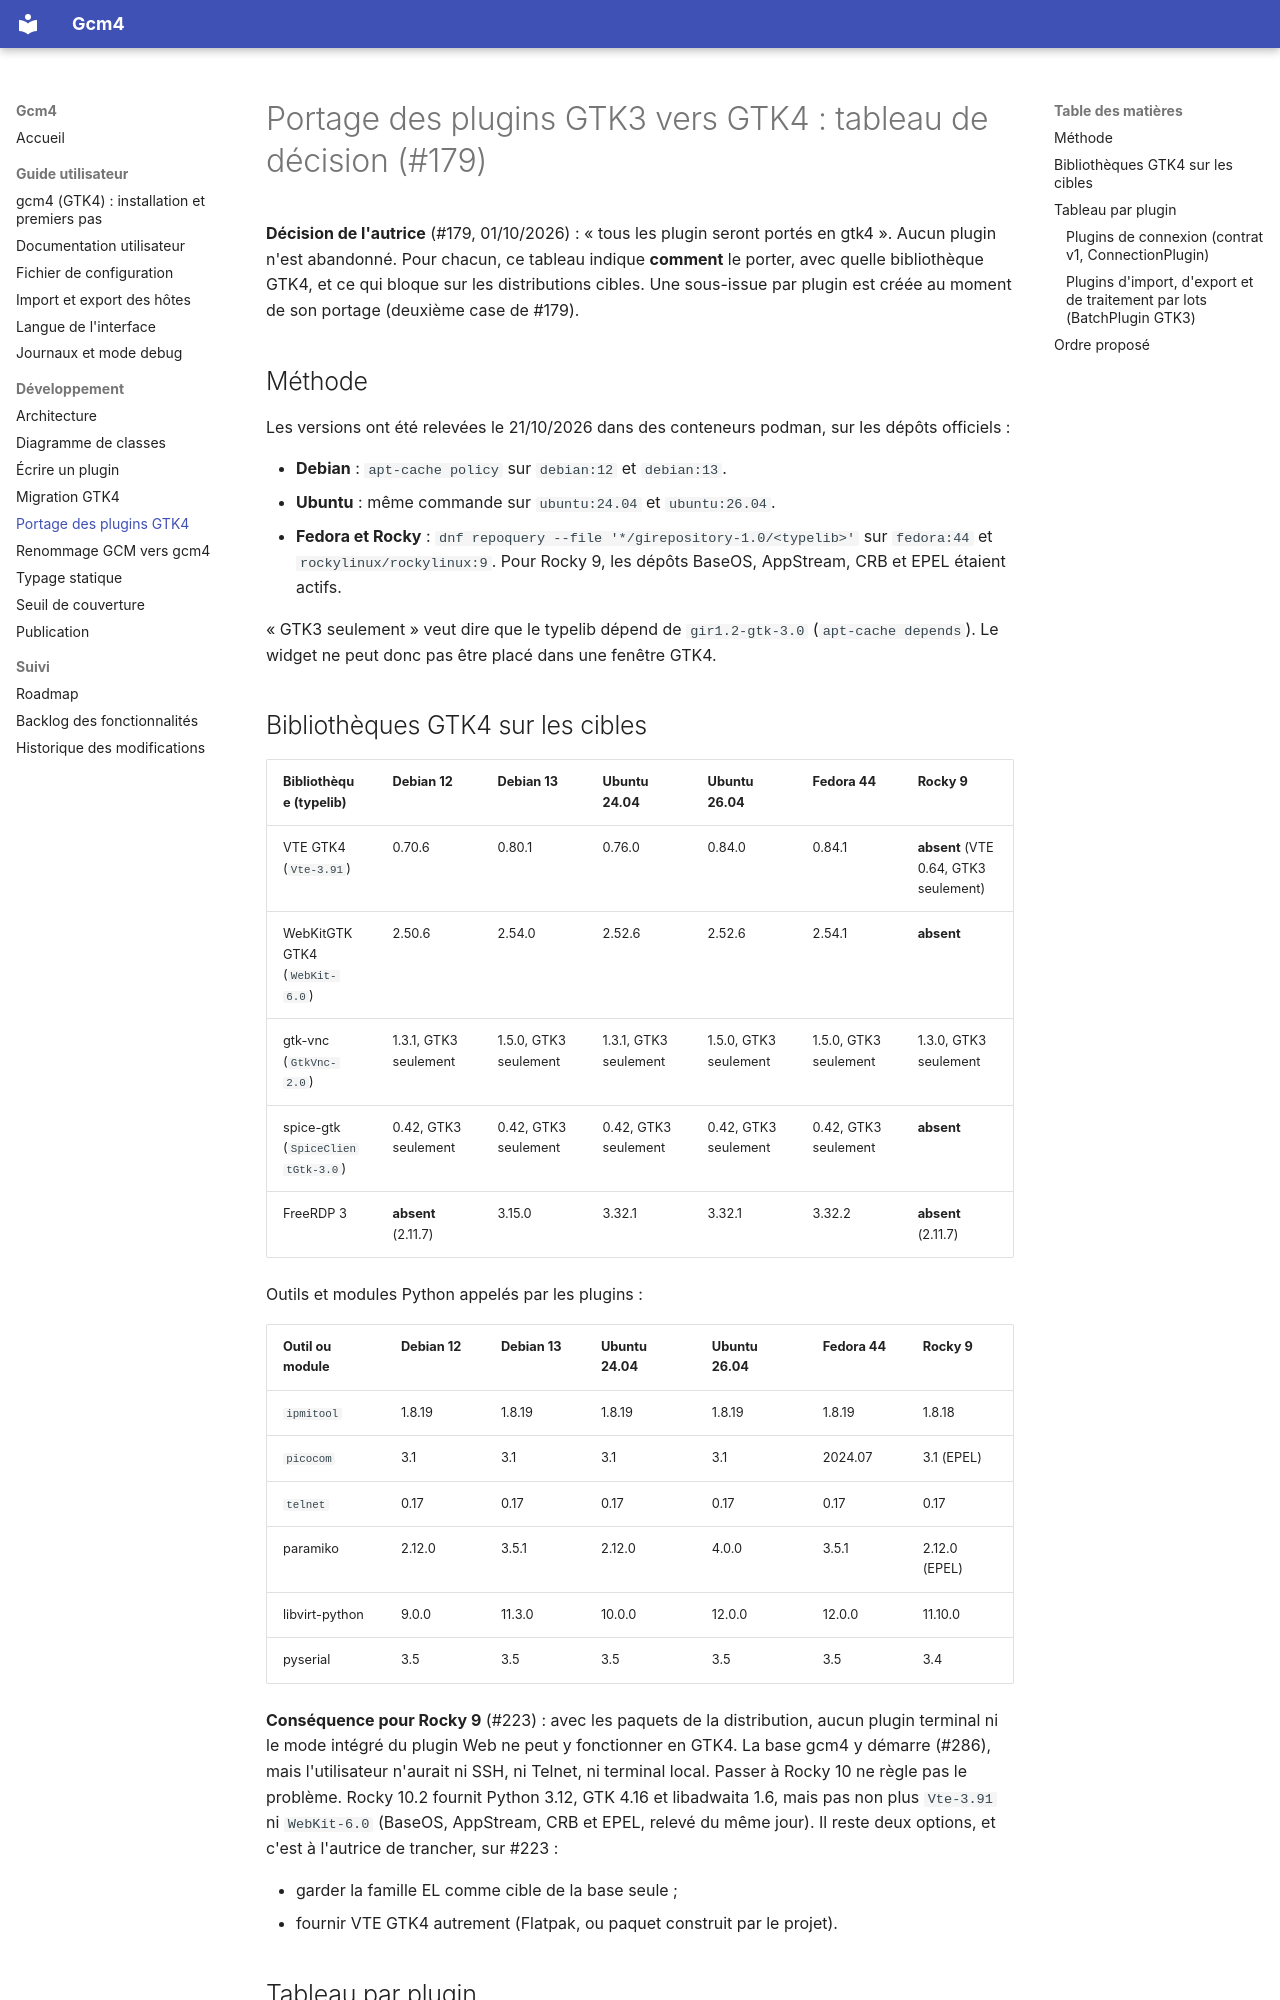

repository: Mathide-Team/Gcm4 · page: gtk4-plugins-portage/index.html · generator: mkdocs

# Portage des plugins GTK3 vers GTK4 : tableau de décision (#179)

**Décision de l'autrice** (#179, 01/10/2026) : « tous les plugin seront portés
en gtk4 ». Aucun plugin n'est abandonné. Pour chacun, ce tableau indique
**comment** le porter, avec quelle bibliothèque GTK4, et ce qui bloque sur les
distributions cibles. Une sous-issue par plugin est créée au moment de son
portage (deuxième case de #179).

## Méthode

Les versions ont été relevées le 21/10/2026 dans des conteneurs podman, sur les
dépôts officiels :

- **Debian** : `apt-cache policy` sur `debian:12` et `debian:13`.
- **Ubuntu** : même commande sur `ubuntu:24.04` et `ubuntu:26.04`.
- **Fedora et Rocky** : `dnf repoquery --file '*/girepository-1.0/<typelib>'`
  sur `fedora:44` et `rockylinux/rockylinux:9`. Pour Rocky 9, les dépôts
  BaseOS, AppStream, CRB et EPEL étaient actifs.

« GTK3 seulement » veut dire que le typelib dépend de `gir1.2-gtk-3.0`
(`apt-cache depends`). Le widget ne peut donc pas être placé dans une fenêtre
GTK4.

## Bibliothèques GTK4 sur les cibles

| Bibliothèque (typelib) | Debian 12 | Debian 13 | Ubuntu 24.04 | Ubuntu 26.04 | Fedora 44 | Rocky 9 |
|---|---|---|---|---|---|---|
| VTE GTK4 (`Vte-3.91`) | 0.70.6 | 0.80.1 | 0.76.0 | 0.84.0 | 0.84.1 | **absent** (VTE 0.64, GTK3 seulement) |
| WebKitGTK GTK4 (`WebKit-6.0`) | 2.50.6 | 2.54.0 | 2.52.6 | 2.52.6 | 2.54.1 | **absent** |
| gtk-vnc (`GtkVnc-2.0`) | 1.3.1, GTK3 seulement | 1.5.0, GTK3 seulement | 1.3.1, GTK3 seulement | 1.5.0, GTK3 seulement | 1.5.0, GTK3 seulement | 1.3.0, GTK3 seulement |
| spice-gtk (`SpiceClientGtk-3.0`) | 0.42, GTK3 seulement | 0.42, GTK3 seulement | 0.42, GTK3 seulement | 0.42, GTK3 seulement | 0.42, GTK3 seulement | **absent** |
| FreeRDP 3 | **absent** (2.11.7) | 3.15.0 | 3.32.1 | 3.32.1 | 3.32.2 | **absent** (2.11.7) |

Outils et modules Python appelés par les plugins :

| Outil ou module | Debian 12 | Debian 13 | Ubuntu 24.04 | Ubuntu 26.04 | Fedora 44 | Rocky 9 |
|---|---|---|---|---|---|---|
| `ipmitool` | 1.8.19 | 1.8.19 | 1.8.19 | 1.8.19 | 1.8.19 | 1.8.18 |
| `picocom` | 3.1 | 3.1 | 3.1 | 3.1 | 2024.07 | 3.1 (EPEL) |
| `telnet` | 0.17 | 0.17 | 0.17 | 0.17 | 0.17 | 0.17 |
| paramiko | 2.12.0 | 3.5.1 | 2.12.0 | 4.0.0 | 3.5.1 | 2.12.0 (EPEL) |
| libvirt-python | 9.0.0 | 11.3.0 | 10.0.0 | 12.0.0 | 12.0.0 | 11.10.0 |
| pyserial | 3.5 | 3.5 | 3.5 | 3.5 | 3.5 | 3.4 |

**Conséquence pour Rocky 9** (#223) : avec les paquets de la distribution,
aucun plugin terminal ni le mode intégré du plugin Web ne peut y fonctionner
en GTK4. La base gcm4 y démarre (#286), mais l'utilisateur n'aurait ni SSH, ni
Telnet, ni terminal local. Passer à Rocky 10 ne règle pas le problème. Rocky 10.2 fournit Python 3.12,
GTK 4.16 et libadwaita 1.6, mais pas non plus `Vte-3.91` ni `WebKit-6.0`
(BaseOS, AppStream, CRB et EPEL, relevé du même jour). Il reste deux options,
et c'est à l'autrice de trancher, sur #223 :

- garder la famille EL comme cible de la base seule ;
- fournir VTE GTK4 autrement (Flatpak, ou paquet construit par le projet).

## Tableau par plugin

« Lignes » = taille de `plugins/plugin_<nom>.py` sur `dev` (ad32608).
